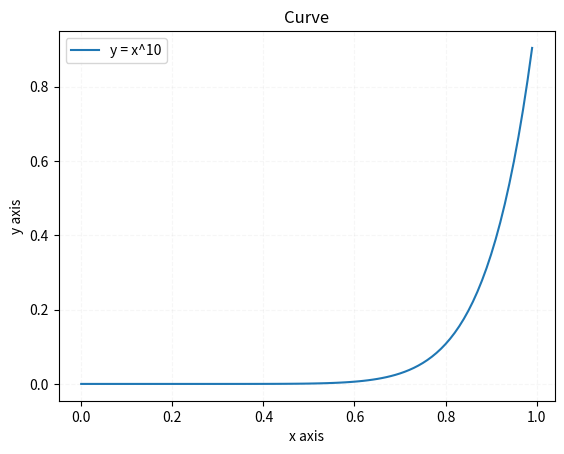

Source code (Python):
import matplotlib.pyplot as plt
import numpy as np
import math

x = np.array([i/100 for i in range(100)])
y = np.power(x, 10)

plt.plot(x,y,label='y = x^10')

plt.title('Curve')

plt.xlabel('x axis')
plt.ylabel('y axis')

plt.grid(alpha=.1,linestyle='--')

plt.legend()

plt.show()